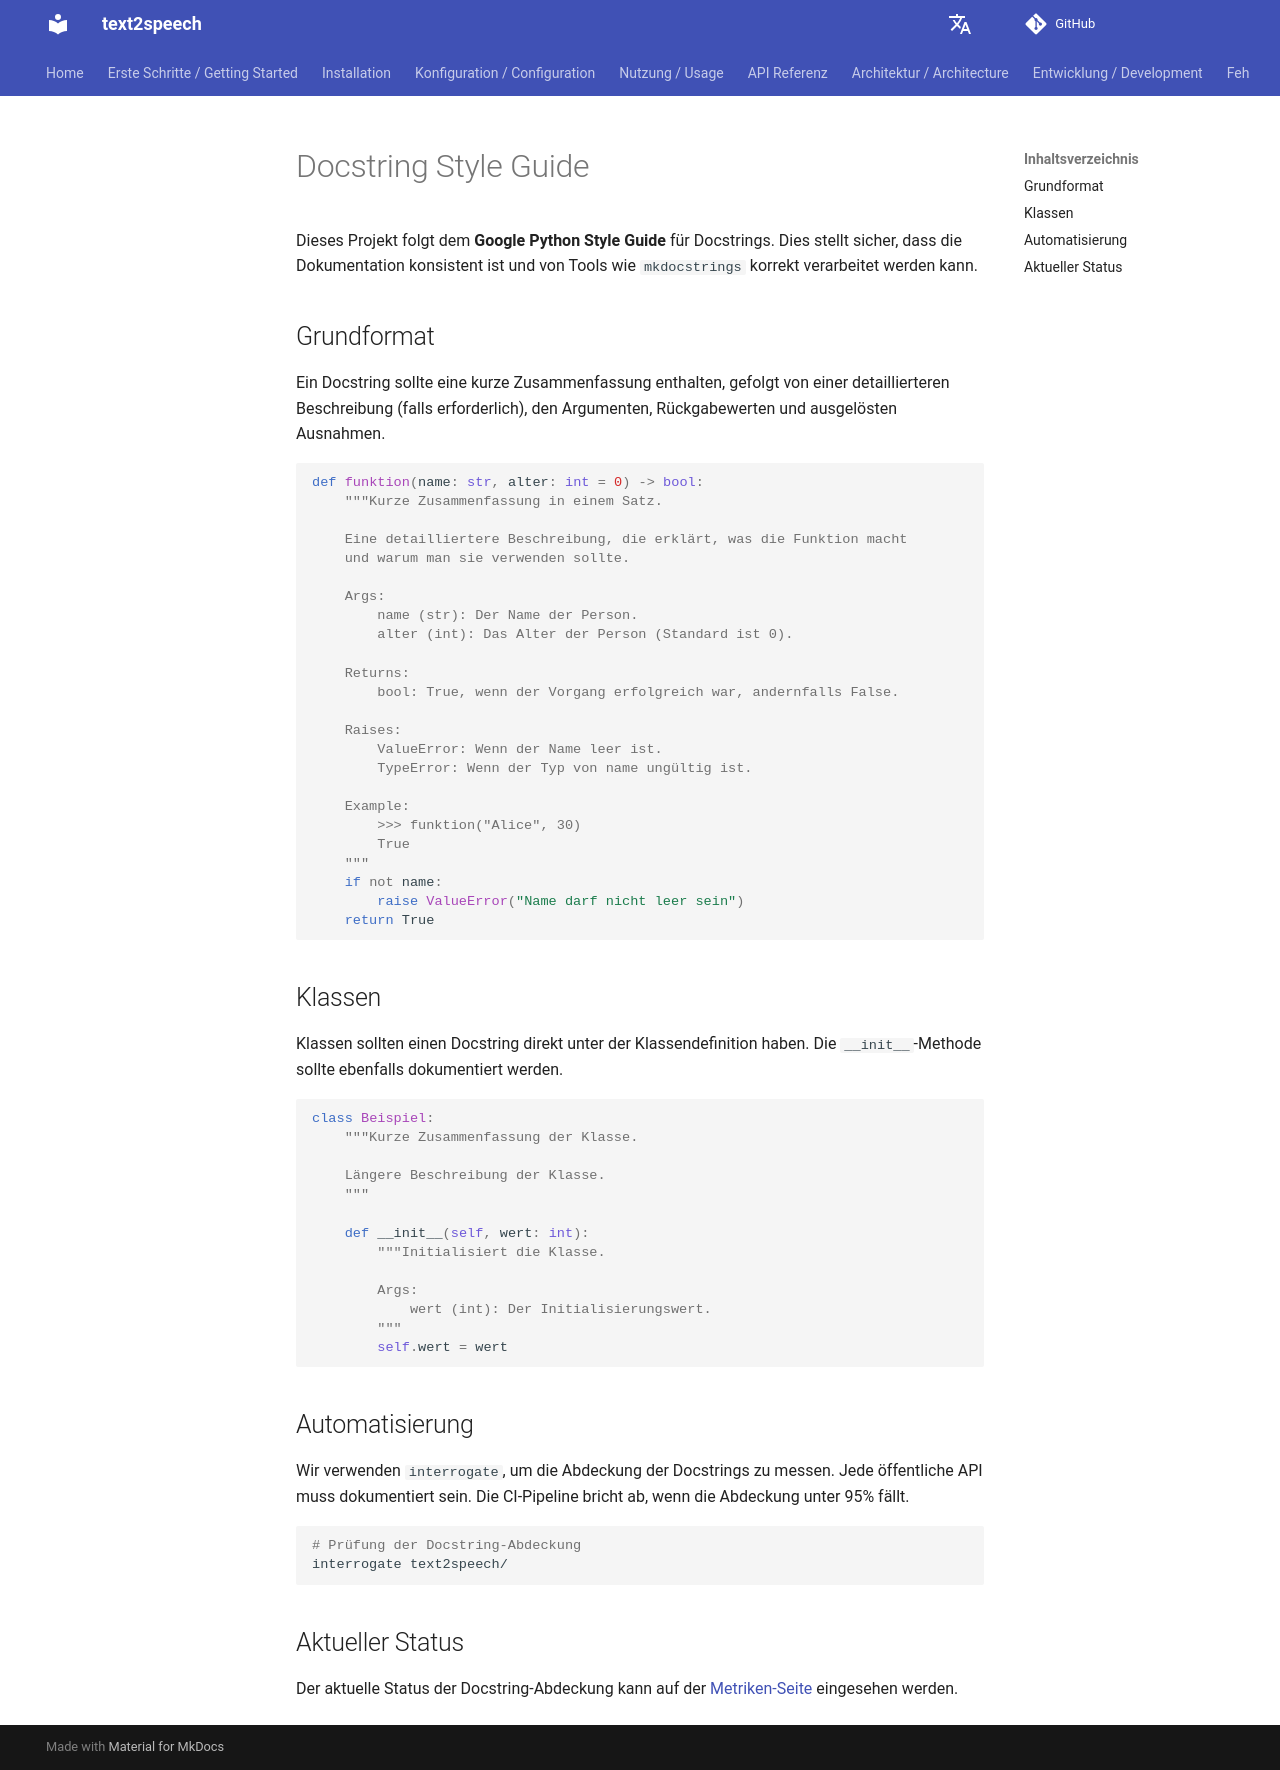

repository: dgaida/text2speech · page: 0.2.1/de/development/docstring-guide/index.html · generator: mkdocs

# Docstring Style Guide

Dieses Projekt folgt dem **Google Python Style Guide** für Docstrings. Dies stellt sicher, dass die Dokumentation konsistent ist und von Tools wie `mkdocstrings` korrekt verarbeitet werden kann.

## Grundformat

Ein Docstring sollte eine kurze Zusammenfassung enthalten, gefolgt von einer detaillierteren Beschreibung (falls erforderlich), den Argumenten, Rückgabewerten und ausgelösten Ausnahmen.

```python
def funktion(name: str, alter: int = 0) -> bool:
    """Kurze Zusammenfassung in einem Satz.

    Eine detailliertere Beschreibung, die erklärt, was die Funktion macht
    und warum man sie verwenden sollte.

    Args:
        name (str): Der Name der Person.
        alter (int): Das Alter der Person (Standard ist 0).

    Returns:
        bool: True, wenn der Vorgang erfolgreich war, andernfalls False.

    Raises:
        ValueError: Wenn der Name leer ist.
        TypeError: Wenn der Typ von name ungültig ist.

    Example:
        >>> funktion("Alice", 30)
        True
    """
    if not name:
        raise ValueError("Name darf nicht leer sein")
    return True
```

## Klassen

Klassen sollten einen Docstring direkt unter der Klassendefinition haben. Die `__init__`-Methode sollte ebenfalls dokumentiert werden.

```python
class Beispiel:
    """Kurze Zusammenfassung der Klasse.

    Längere Beschreibung der Klasse.
    """

    def __init__(self, wert: int):
        """Initialisiert die Klasse.

        Args:
            wert (int): Der Initialisierungswert.
        """
        self.wert = wert
```

## Automatisierung

Wir verwenden `interrogate`, um die Abdeckung der Docstrings zu messen. Jede öffentliche API muss dokumentiert sein. Die CI-Pipeline bricht ab, wenn die Abdeckung unter 95% fällt.

```bash
# Prüfung der Docstring-Abdeckung
interrogate text2speech/
```

## Aktueller Status

Der aktuelle Status der Docstring-Abdeckung kann auf der [Metriken-Seite](../metrics.md) eingesehen werden.
